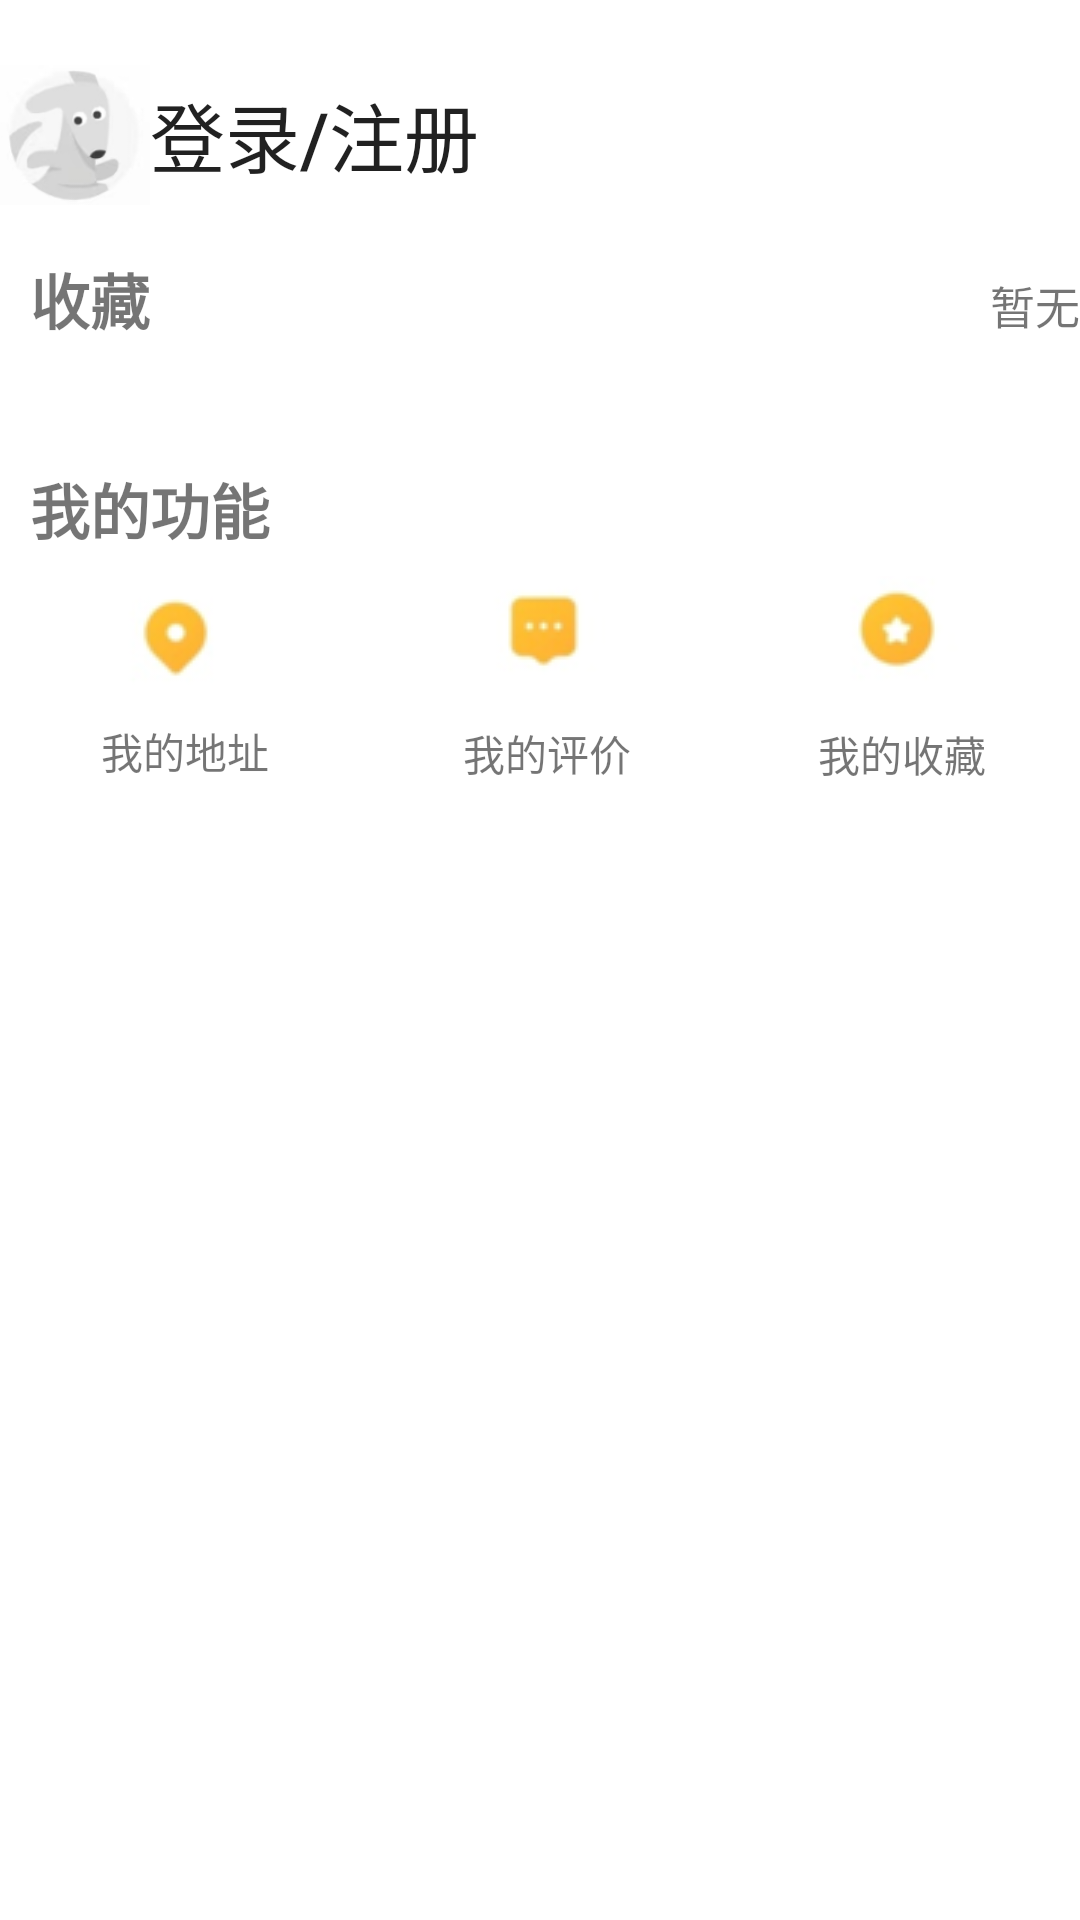

The Android layout XML behind this screen, and the referenced resources:
<!-- AndroidManifest.xml: application theme Theme.MeiTuan -->
<!-- res/layout/activity_individual_msg.xml -->
<?xml version="1.0" encoding="utf-8"?>
<LinearLayout xmlns:android="http://schemas.android.com/apk/res/android"
    android:layout_width="match_parent"
    android:layout_height="match_parent"
    xmlns:app="http://schemas.android.com/apk/res-auto"
    android:background="#FFFFFF"
    android:orientation="vertical">

    <LinearLayout
        android:layout_width="match_parent"
        android:layout_height="65dp"
        android:layout_marginTop="20dp"
        android:orientation="horizontal">

        <ImageView
            android:layout_width="50dp"
            android:layout_height="50dp"
            android:src="@drawable/p1"/>

        <Button
            android:id="@+id/toLoginOrRegister_Button"
            style="?android:attr/borderlessButtonStyle"
            android:layout_width="261dp"
            android:layout_height="50dp"
            android:background="#FFFFFF"
            android:gravity="left|center"
            android:text="登录/注册"
            android:textSize="25sp" />
    </LinearLayout>


    <LinearLayout
        android:layout_width="match_parent"
        android:layout_height="70dp"
        android:layout_marginLeft="10dp"
        android:orientation="vertical">

        <LinearLayout
            android:layout_width="match_parent"
            android:layout_height="wrap_content">

            <TextView
                android:layout_width="wrap_content"
                android:layout_height="wrap_content"
                android:text="收藏"
                android:textSize="20dp"
                android:textStyle="bold" />

            <TextView
                android:layout_width="310dp"
                android:layout_height="wrap_content"
                android:gravity="right"
                android:layout_marginBottom="10dp"
                android:text="暂无"
                android:textSize="15dp" />

            <ImageButton
                android:layout_width="match_parent"
                android:layout_height="match_parent"
                android:src="@drawable/p9" />
        </LinearLayout>


    </LinearLayout>


    <LinearLayout
        android:layout_width="match_parent"
        android:layout_height="170dp"

        android:orientation="vertical">

        <TextView
            android:layout_width="match_parent"
            android:layout_height="30dp"
            android:layout_marginLeft="10dp"
            android:text="我的功能"
            android:textSize="20dp"
            android:textStyle="bold" />

        <LinearLayout
            android:layout_width="match_parent"
            android:layout_height="80dp"
            android:orientation="horizontal">

            <LinearLayout
                android:layout_width="wrap_content"
                android:layout_height="match_parent"
                android:layout_weight="1"
                android:gravity="center"
                android:orientation="vertical">

                <ImageButton
                    android:id="@+id/toMyAddress_Button"
                    android:layout_width="61dp"
                    android:layout_height="51dp"
                    android:src="@drawable/p10" />

                <TextView
                    android:layout_width="wrap_content"
                    android:layout_height="wrap_content"
                    android:text="我的地址" />
            </LinearLayout>


            <LinearLayout
                android:layout_width="wrap_content"
                android:layout_height="match_parent"
                android:layout_weight="1"
                android:gravity="center"
                android:orientation="vertical">

                <ImageButton
                    android:id="@+id/myComment_Button"
                    android:layout_width="55dp"
                    android:layout_height="47dp"
                    android:src="@drawable/p12" />

                <TextView
                    android:layout_width="wrap_content"
                    android:layout_height="wrap_content"
                    android:layout_marginTop="5dp"
                    android:text="我的评价" />
            </LinearLayout>

            <LinearLayout
                android:layout_width="wrap_content"
                android:layout_height="wrap_content"
                android:layout_marginTop="5dp"
                android:layout_weight="1"
                android:gravity="center"
                android:orientation="vertical">

                <ImageButton
                    android:id="@+id/myStar_Button"
                    android:layout_width="56dp"
                    android:layout_height="43dp"
                    android:background="@null"
                    android:src="@drawable/p14" />

                <TextView
                    android:layout_width="wrap_content"
                    android:layout_height="wrap_content"
                    android:layout_marginTop="8dp"
                    android:text="我的收藏" />
            </LinearLayout>

        </LinearLayout>

        <LinearLayout
            android:layout_width="match_parent"
            android:layout_height="wrap_content"
            android:orientation="horizontal">

        </LinearLayout>

    </LinearLayout>

    
    <LinearLayout
        android:layout_width="match_parent"
        android:layout_height="337dp"/>

    <com.google.android.material.bottomnavigation.BottomNavigationView
        android:id="@+id/bottom_navigation_my"
        android:layout_width="match_parent"
        android:layout_height="60dp"
        android:layout_gravity="bottom"
        android:background="#FFFFFF"
        app:menu="@menu/bottom_nav_menu" />

</LinearLayout>
<!-- resources referenced by this layout -->
<resources>
  <!-- drawable p1: png bitmap (drawable, 8689 bytes) -->
  <!-- drawable p10: png bitmap (drawable, 1742 bytes) -->
  <!-- drawable p12: png bitmap (drawable, 1737 bytes) -->
  <!-- drawable p14: png bitmap (drawable, 2050 bytes) -->
  <!-- drawable p9: png bitmap (drawable, 293 bytes) -->
  <style name="Theme.MeiTuan" parent="Base.Theme.MeiTuan" />
  <style name="Base.Theme.MeiTuan" parent="Theme.MaterialComponents.DayNight.DarkActionBar.Bridge">
          
          
      </style>
</resources>
